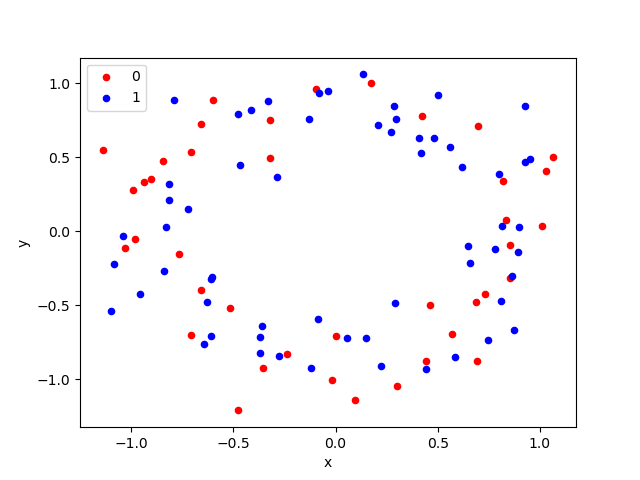

The data file committed next to this chart (first rows):
, x, y, label
0, -0.2393, -0.8302, 0
1, -0.6086, -0.7118, 1
2, -0.6435, -0.7623, 1
3, 0.8156, 0.03139, 1
4, 0.2095, 0.7162, 1
5, 0.6916, -0.8803, 0
6, 0.5684, -0.698, 0
7, -0.09648, 0.9615, 0
8, -0.4664, 0.4447, 1
9, 0.003478, -0.7094, 0
10, -0.7057, 0.5336, 0
11, 0.8543, -0.3146, 0
12, -0.5981, 0.8832, 0
13, 0.8519, -0.09555, 0
14, 0.463, -0.5016, 0
15, 0.7991, 0.3875, 1
16, -0.764, -0.153, 0
17, 0.617, 0.4333, 1
18, -0.3329, 0.8814, 1
19, -0.8283, 0.02892, 1
20, -0.6111, -0.3217, 1
21, -0.01545, -1.007, 0
22, 0.8112, -0.4753, 1
23, 0.4819, 0.6272, 1
24, -1.14, 0.5474, 0
25, 1.01, 0.03148, 0
26, -0.4797, -1.212, 0
27, -0.9376, 0.3332, 0
28, -0.08548, -0.5941, 1
29, -0.9008, 0.3511, 0
30, 0.2692, 0.6668, 1
31, 0.5851, -0.8537, 1
32, 0.8742, -0.6678, 1
33, -0.6573, 0.7251, 0
34, 1.028, 0.4073, 0
35, -0.9934, 0.277, 0
36, -0.4752, 0.7934, 1
37, 0.8994, 0.02767, 1
38, 0.6503, -0.1043, 1
39, 0.1331, 1.058, 1
40, 0.7453, -0.7352, 1
41, 0.7324, -0.4287, 0
42, -0.1314, 0.7577, 1
43, -0.8456, 0.4751, 0
44, 0.835, 0.07397, 0
45, 0.6878, -0.4768, 0
46, 0.8633, -0.3066, 1
47, 0.6591, -0.2187, 1
48, -1.099, -0.5426, 1
49, 0.1719, 1.003, 0
50, 0.7823, -0.1197, 1
51, 0.148, -0.7219, 1
52, -0.8145, 0.3196, 1
53, -0.9812, -0.05259, 0
54, -0.8147, 0.2114, 1
55, -0.8387, -0.273, 1
56, 0.2223, -0.9124, 1
57, -0.3613, -0.6448, 1
58, 0.4186, 0.5285, 1
59, 0.288, 0.843, 1
... 40 more rows
